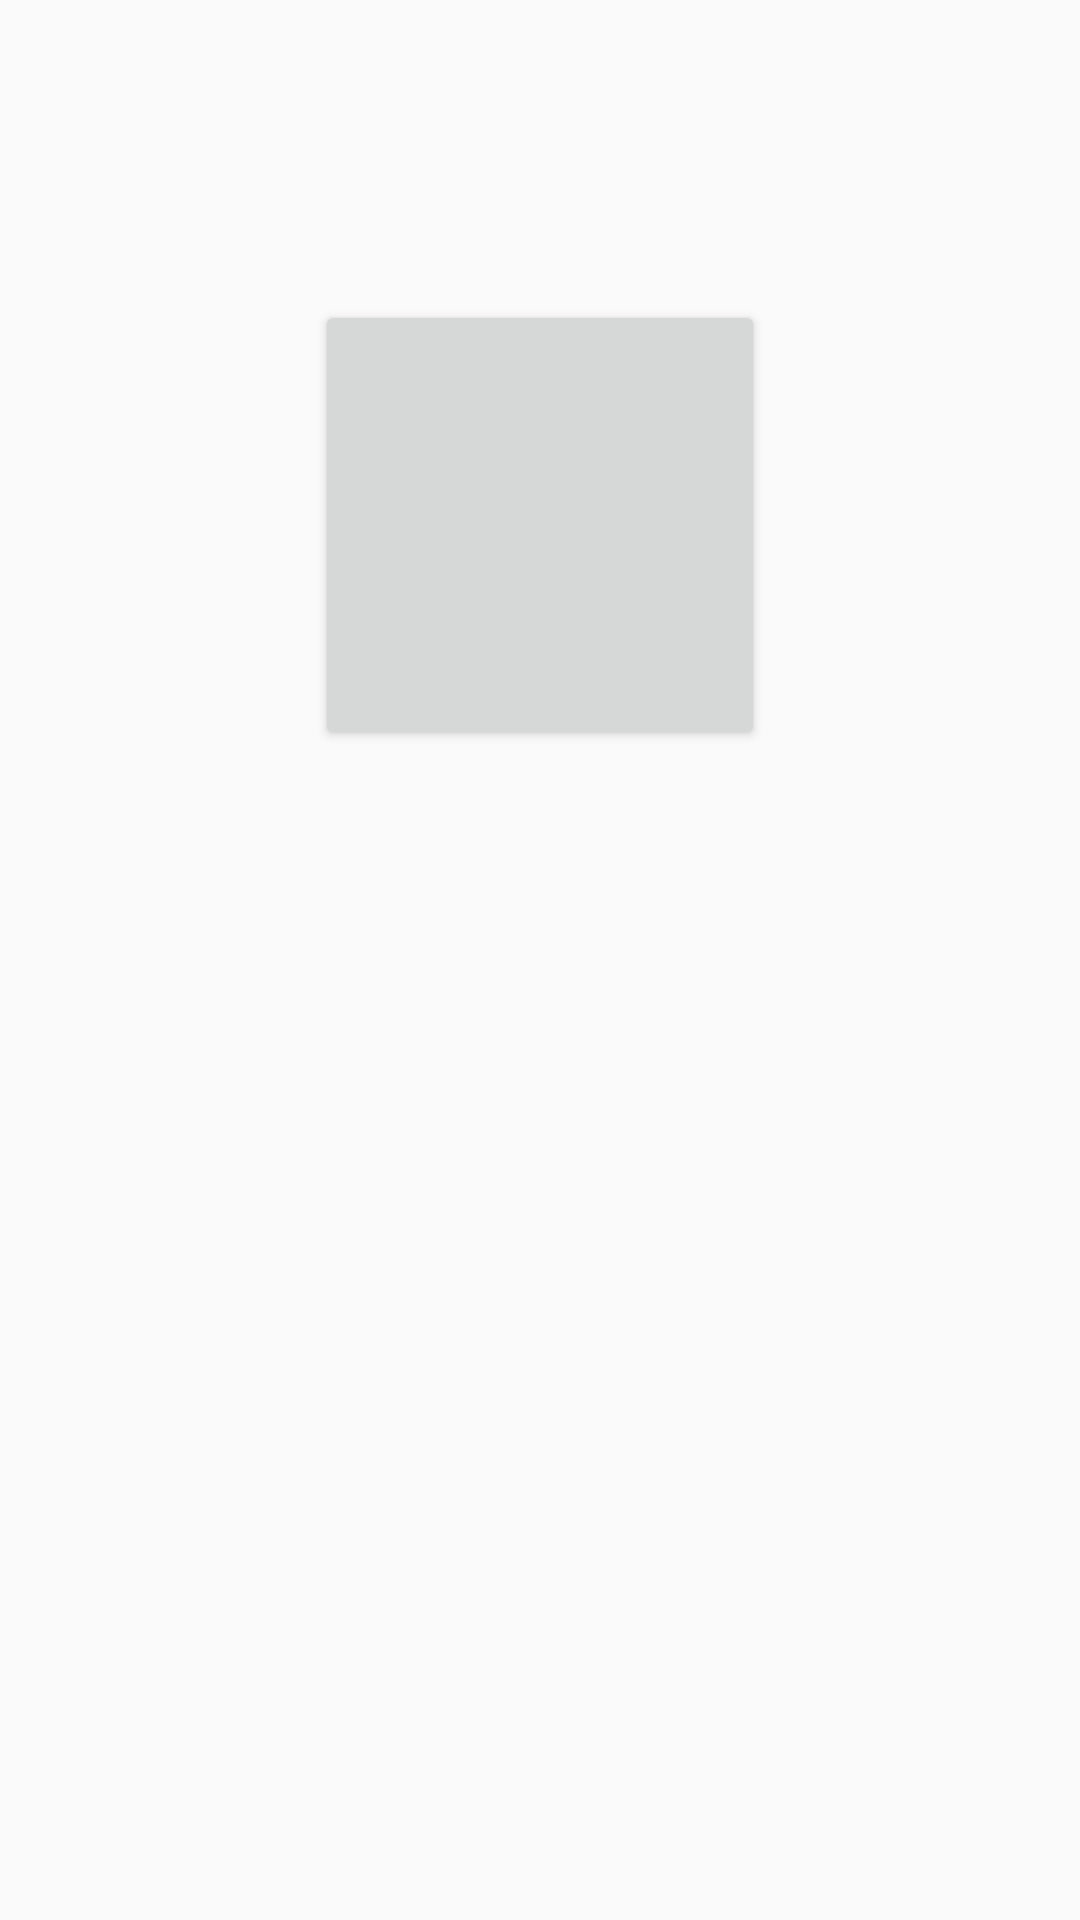

Here is an Android app screen rendered from its layout file. Give the layout XML and the strings, colors and styles it references.
<!-- AndroidManifest.xml: application theme Theme.Front -->
<!-- res/layout/qr_fragment.xml -->
<?xml version="1.0" encoding="utf-8"?>
<LinearLayout xmlns:android="http://schemas.android.com/apk/res/android"
    android:layout_width="match_parent"
    android:layout_height="match_parent"
    android:orientation="vertical"
    >
    <Button
        android:id="@+id/qr_scan_btn"
        android:layout_width="150dp"
        android:layout_height="150dp"
        android:layout_gravity="center"
        android:layout_marginTop="100dp"
        />
</LinearLayout>
<!-- resources referenced by this layout -->
<resources>
  <style name="Theme.Front" parent="Theme.AppCompat.Light.DarkActionBar">
          
          <item name="colorPrimary">@color/purple_500</item>
          <item name="colorPrimaryDark">@color/purple_700</item>
          <item name="colorAccent">@color/teal_200</item>
          <item name="windowNoTitle">true</item>  
          
      </style>
  <color name="purple_500">#FF6200EE</color>
  <color name="purple_700">#FF3700B3</color>
  <color name="teal_200">#4D4DDD</color>
</resources>
